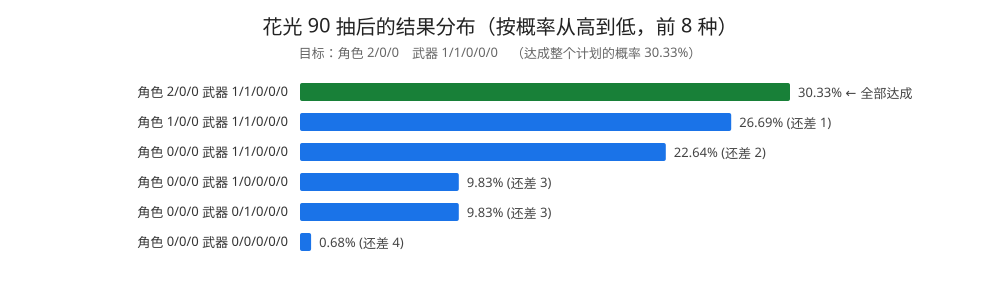

Source data for this figure (header and first rows):
rank, probability, cumulative, char_up1, char_up2, char_up3, weapon_up1, weapon_up2, weapon_up3, weapon_up4, weapon_up5, gap, all_completed
1, 0.3033, 0.3033, 2, 0, 0, 1, 1, 0, 0, 0, 0, 1
2, 0.2669, 0.5702, 1, 0, 0, 1, 1, 0, 0, 0, 1, 0
3, 0.2264, 0.7966, 0, 0, 0, 1, 1, 0, 0, 0, 2, 0
4, 0.09828, 0.8949, 0, 0, 0, 1, 0, 0, 0, 0, 3, 0
5, 0.09828, 0.9932, 0, 0, 0, 0, 1, 0, 0, 0, 3, 0
6, 0.006844, 1, 0, 0, 0, 0, 0, 0, 0, 0, 4, 0
